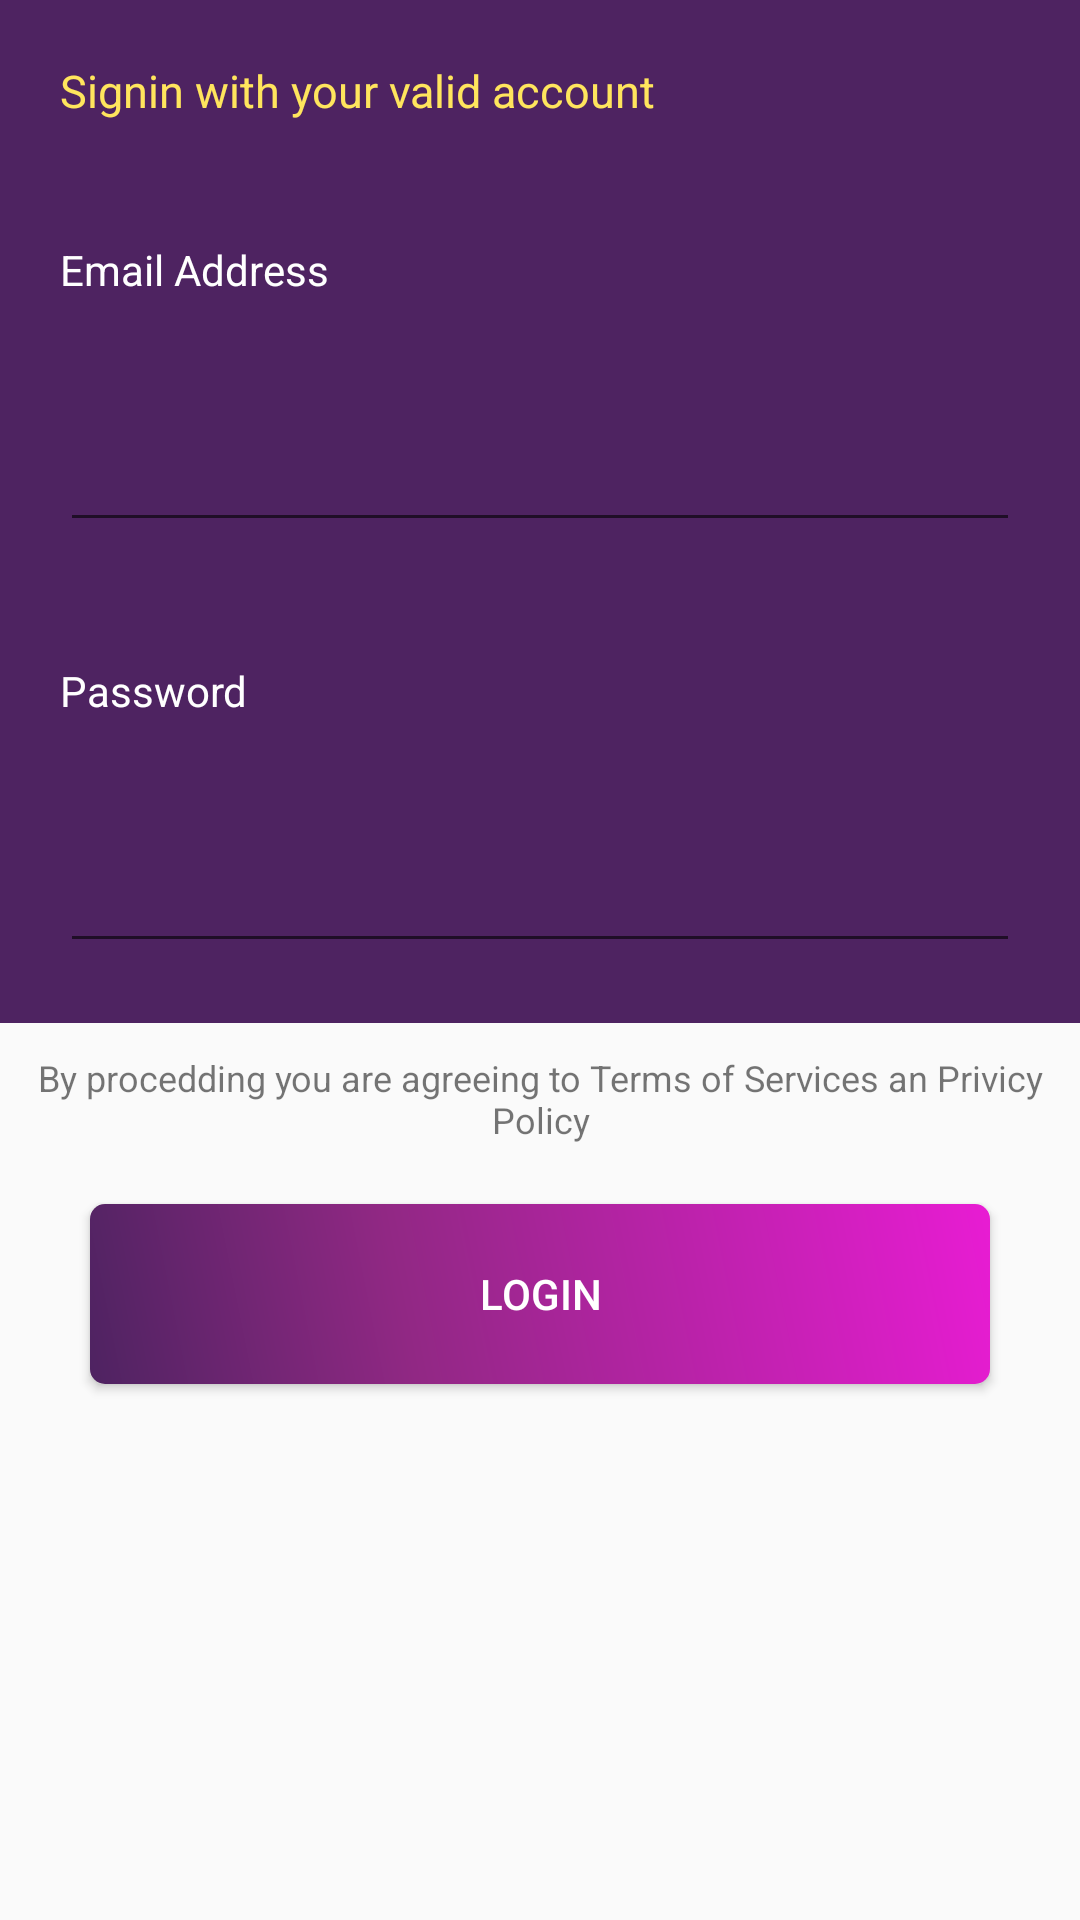

Produce the Android XML layout that renders to this screen, including the resource entries it uses.
<!-- AndroidManifest.xml: application theme AppTheme -->
<!-- res/layout/activity_loginscreen.xml -->
<?xml version="1.0" encoding="utf-8"?>
<LinearLayout xmlns:android="http://schemas.android.com/apk/res/android"
    xmlns:tools="http://schemas.android.com/tools"
    android:layout_width="match_parent"
    android:layout_height="match_parent"
    android:orientation="vertical"
    tools:context="com.example.waqas_vaio.submit.LoginC">
    <LinearLayout
        android:layout_width="match_parent"
        android:layout_height="wrap_content"
        android:orientation="vertical"
        android:background="#4e2361"

        >

        <TextView
            android:layout_width="match_parent"
            android:layout_height="wrap_content"
            android:layout_margin="20dp"
            android:textColor="#FFE55D"
            android:text="Signin with your valid account"
            android:textSize="15dp"/>
        <TextView
            android:layout_width="match_parent"
            android:layout_height="wrap_content"
            android:text="Email Address"
            android:textColor="#fff"
            android:layout_margin="20dp"/>
        <EditText
            android:layout_width="match_parent"
            android:layout_height="wrap_content"
            android:textColor="#fff"
            android:layout_margin="20dp"

            />
        <TextView
            android:layout_width="match_parent"
            android:layout_height="wrap_content"
            android:text="Password"
            android:textColor="#fff"
            android:layout_margin="20dp"/>
        <EditText
            android:layout_width="match_parent"
            android:layout_height="wrap_content"
            android:layout_margin="20dp"
            android:textColor="#fff"

            />

    </LinearLayout>
    <LinearLayout
        android:layout_width="match_parent"
        android:layout_height="wrap_content"
        android:orientation="vertical"
        android:layout_margin="10dp">

        <TextView
            android:layout_width="match_parent"
            android:layout_height="wrap_content"
            android:textSize="12dp"
            android:text="By procedding you are agreeing to Terms of Services an Privicy Policy"
            android:gravity="center"/>
        
        <Button android:id="@+id/btnLogin"
            android:layout_width="fill_parent"
            android:layout_height="wrap_content"
            android:background="@drawable/btnshaps"
            android:layout_margin="20dp"
            android:text="Login"
            android:textColor="#fff"/>
    </LinearLayout>


</LinearLayout>
<!-- resources referenced by this layout -->
<resources>
  <!-- drawable btnshaps (drawable) -->
  <?xml version="1.0" encoding="utf-8"?>
  <shape xmlns:android="http://schemas.android.com/apk/res/android" android:shape="rectangle" >
      <corners
          android:radius="5dp"
          />
  
      <gradient
          android:angle="45"
          android:centerX="35%"
          android:centerColor="#912884"
          android:startColor="#4E2361"
          android:endColor="#E81CD3"
          android:type="linear"
          />
  
      <size
          android:width="270dp"
          android:height="60dp"
          />
  
      <stroke
          android:width="0dp"
          android:color="#878787"
          />
  </shape>
  <style name="AppTheme" parent="Theme.AppCompat.Light.DarkActionBar">
          
          <item name="colorPrimary">#4e2361</item>
          <item name="colorPrimaryDark">#4e2361</item>
          <item name="colorAccent">@color/colorAccent</item>
      </style>
  <!-- not gathered from this repository: default colours our renderer supplied (Android Studio template values) -->
  <color name="colorAccent">#FF03DAC5</color>
</resources>
